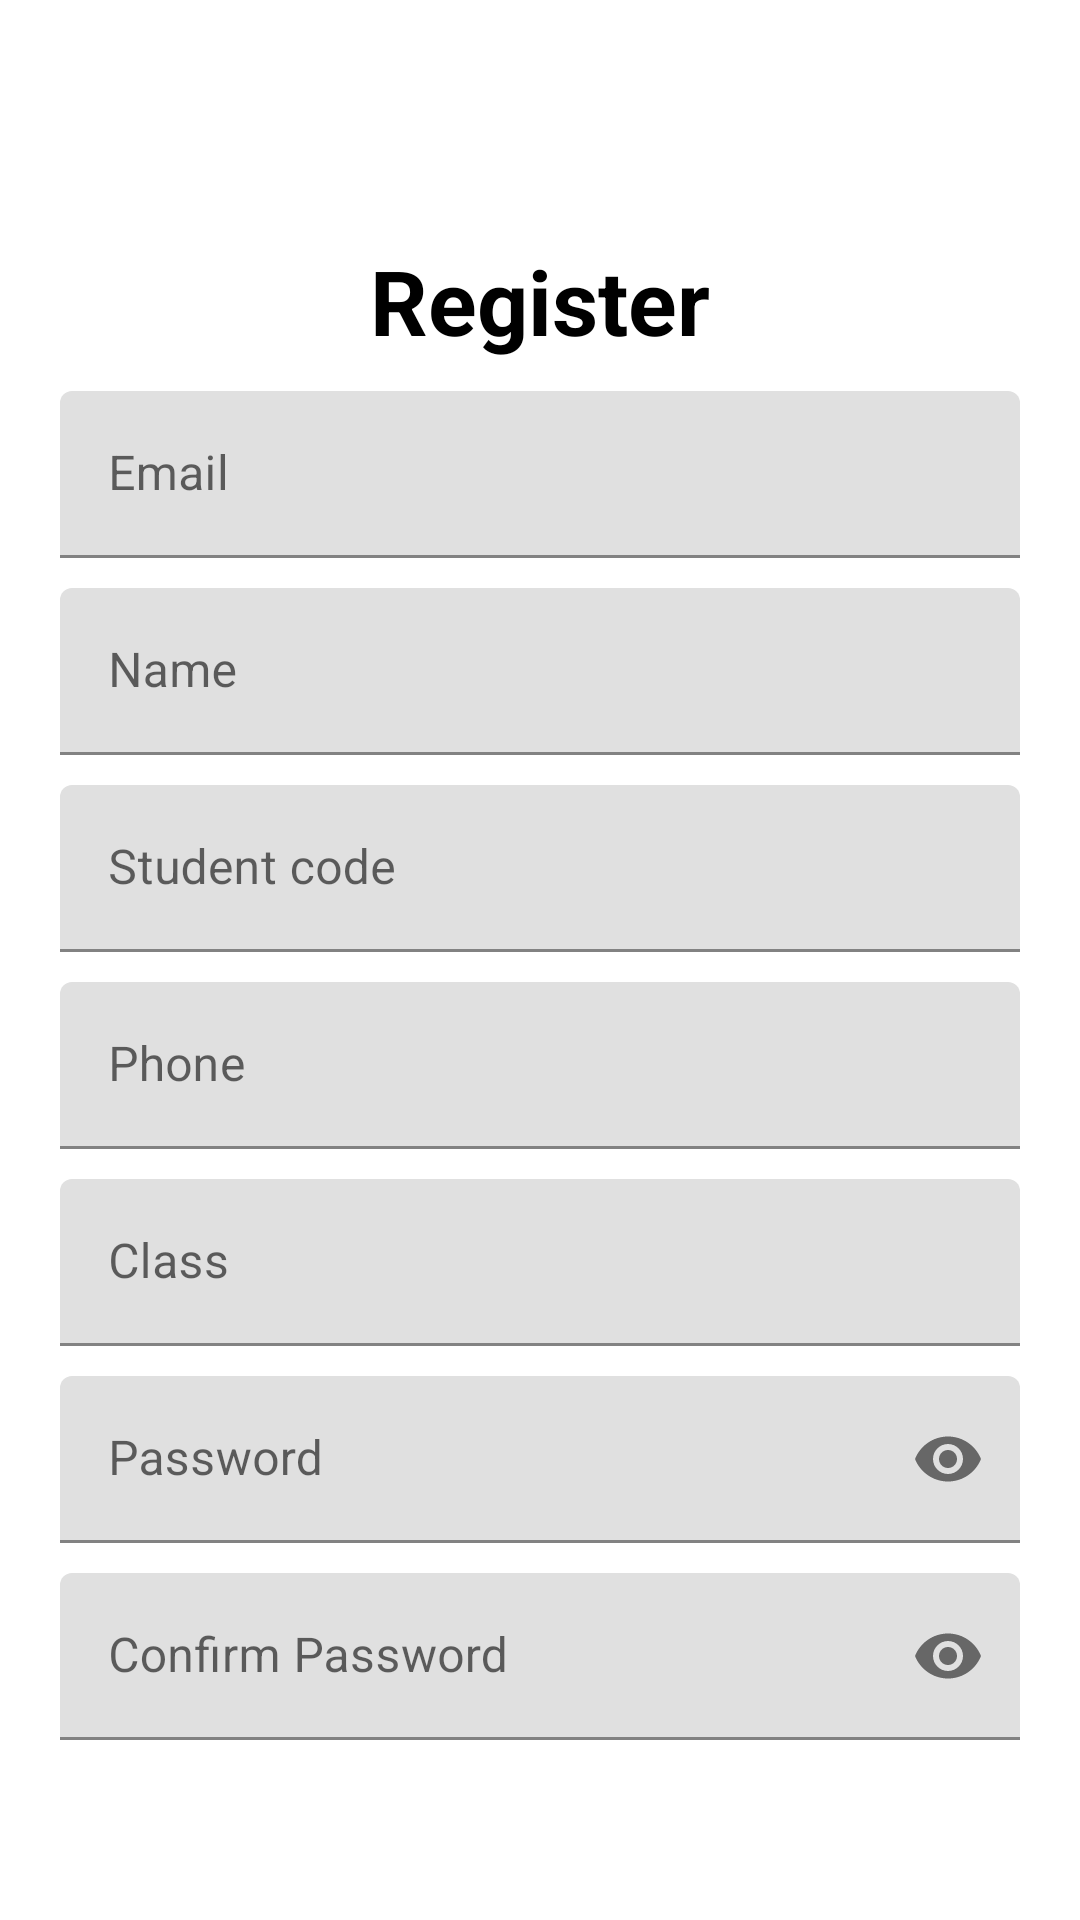

Android layout source for this screen:
<!-- AndroidManifest.xml: application theme Theme.H_EDUAPP -->
<!-- res/layout/activity_register.xml -->
<?xml version="1.0" encoding="utf-8"?>
<RelativeLayout xmlns:android="http://schemas.android.com/apk/res/android"
    xmlns:app="http://schemas.android.com/apk/res-auto"
    xmlns:tools="http://schemas.android.com/tools"
    android:layout_width="match_parent"
    android:layout_height="match_parent"

    tools:context=".RegisterActivity">
    <ImageView
        android:id="@+id/imageView2"
        android:layout_width="wrap_content"
        android:layout_height="wrap_content"
        app:srcCompat="@drawable/top_background" />
    <TextView
        android:id="@+id/textView"
        android:layout_width="match_parent"
        android:layout_height="wrap_content"
        android:layout_centerHorizontal="true"
        android:layout_marginTop="80dp"
        android:textStyle="bold"
        android:text="Register"
        android:textAlignment="center"
        android:textColor="@color/colorBlack"
        android:textSize="30sp" />

    <com.google.android.material.textfield.TextInputLayout
        android:id="@+id/emailTIL"
        android:layout_width="match_parent"
        android:layout_height="wrap_content"
        android:layout_below="@id/textView"
        android:layout_marginStart="20dp"
        android:layout_marginEnd="20dp"
        android:layout_marginTop="10dp">

        <EditText

            android:id="@+id/emailEt"
            android:layout_width="match_parent"
            android:layout_height="wrap_content"
            android:hint="Email"
            android:minHeight="48dp" />
    </com.google.android.material.textfield.TextInputLayout>

    <com.google.android.material.textfield.TextInputLayout
        android:id="@+id/nameTIL"
        android:layout_marginStart="20dp"
        android:layout_marginEnd="20dp"
        android:layout_width="match_parent"
        android:layout_height="wrap_content"
        android:layout_below="@id/emailTIL"
        android:layout_marginTop="10dp">

        <EditText
            android:id="@+id/nameEt"
            android:layout_width="match_parent"
            android:layout_height="wrap_content"
            android:hint="Name"
            android:minHeight="48dp" />
    </com.google.android.material.textfield.TextInputLayout>
    <com.google.android.material.textfield.TextInputLayout
        android:id="@+id/studentCodeTIL"
        android:layout_marginStart="20dp"
        android:layout_marginEnd="20dp"
        android:layout_width="match_parent"
        android:layout_height="wrap_content"
        android:layout_below="@id/nameTIL"
        android:layout_marginTop="10dp">

        <EditText
            android:id="@+id/studentCodeEt"
            android:layout_width="match_parent"
            android:layout_height="wrap_content"
            android:hint="Student code"
            android:minHeight="48dp" />
    </com.google.android.material.textfield.TextInputLayout>

    <com.google.android.material.textfield.TextInputLayout
        android:id="@+id/phoneTIL"


        android:layout_width="match_parent"
        android:layout_height="wrap_content"
        android:layout_below="@id/studentCodeTIL"
        android:layout_marginStart="20dp"
        android:layout_marginEnd="20dp"
        android:layout_marginTop="10dp">

        <EditText
            android:id="@+id/phoneEt"
            android:layout_width="match_parent"
            android:layout_height="wrap_content"
            android:hint="Phone"
            android:minHeight="48dp" />
    </com.google.android.material.textfield.TextInputLayout>
    <com.google.android.material.textfield.TextInputLayout
        android:id="@+id/classTIL"


        android:layout_width="match_parent"
        android:layout_height="wrap_content"
        android:layout_below="@id/phoneTIL"
        android:layout_marginStart="20dp"
        android:layout_marginEnd="20dp"
        android:layout_marginTop="10dp">

        <EditText
            android:id="@+id/classEt"
            android:layout_width="match_parent"
            android:layout_height="wrap_content"
            android:hint="Class"
            android:minHeight="48dp" />
    </com.google.android.material.textfield.TextInputLayout>

    <com.google.android.material.textfield.TextInputLayout
        android:id="@+id/passwordTIL"
        android:layout_width="match_parent"
        android:layout_height="wrap_content"
        android:layout_below="@id/classTIL"
        app:passwordToggleEnabled="true"
        android:layout_marginStart="20dp"
        android:layout_marginEnd="20dp"
        android:layout_marginTop="10dp">

        <EditText

            android:id="@+id/passwordEt"
            android:layout_width="match_parent"
            android:layout_height="wrap_content"
            android:hint="Password"
            android:inputType="textPassword"
            android:minHeight="48dp"
             />
    </com.google.android.material.textfield.TextInputLayout>

    <com.google.android.material.textfield.TextInputLayout
        android:id="@+id/repasswordTIL"
        android:layout_width="match_parent"
        android:layout_height="wrap_content"
        android:layout_below="@id/passwordTIL"
        app:passwordToggleEnabled="true"
        android:layout_marginStart="20dp"
        android:layout_marginEnd="20dp"
        android:layout_marginTop="10dp">

        <EditText

            android:id="@+id/repasswordEt"
            android:layout_width="match_parent"
            android:layout_height="wrap_content"
            android:hint="Confirm Password"
            android:inputType="textPassword"
            android:minHeight="48dp"
            />
    </com.google.android.material.textfield.TextInputLayout>

    <Button
        android:id="@+id/registerBtn"
        android:layout_width="wrap_content"
        android:layout_height="wrap_content"
        android:layout_below="@id/repasswordTIL"
        android:layout_centerHorizontal="true"
        android:layout_marginTop="10dp"
        android:background="@drawable/button_background"
        android:text="Register"
        android:textColor="@android:color/white"
        android:textSize="18dp" />

    <TextView
        android:id="@+id/have_accountTv"
        android:layout_width="match_parent"
        android:layout_height="wrap_content"
        android:layout_below="@id/registerBtn"
        android:layout_marginTop="10dp"
        android:text="Already have an account? Login"
        android:textAlignment="center"
        android:textColor="@color/black" />
</RelativeLayout>
<!-- resources referenced by this layout -->
<resources>
  <color name="black">#FF000000</color>
  <color name="colorBlack">#000</color>
  <style name="Theme.H_EDUAPP" parent="Base.Theme.H_EDUAPP" />
  <style name="Base.Theme.H_EDUAPP" parent="Theme.MaterialComponents.Light">
          
          <item name="colorPrimary">@color/green</item>
      </style>
  <color name="green">#068251</color>
</resources>
